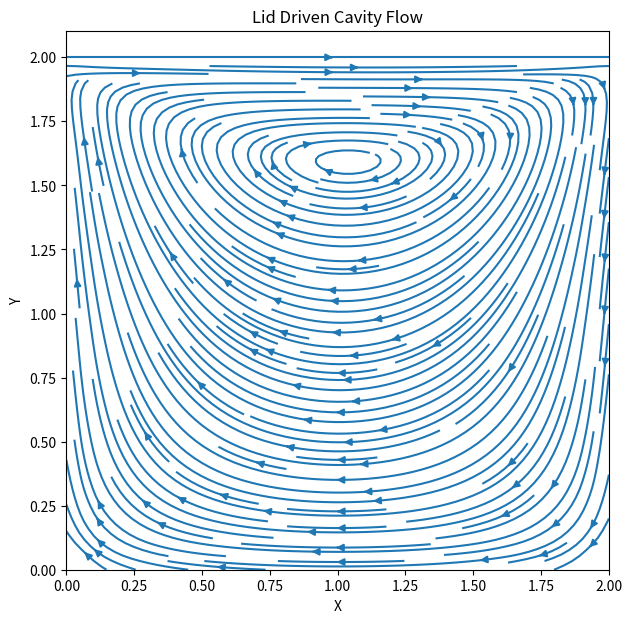
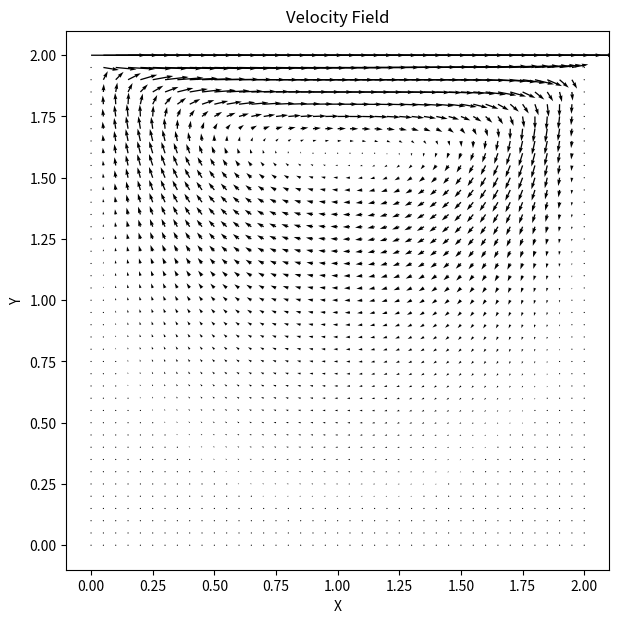
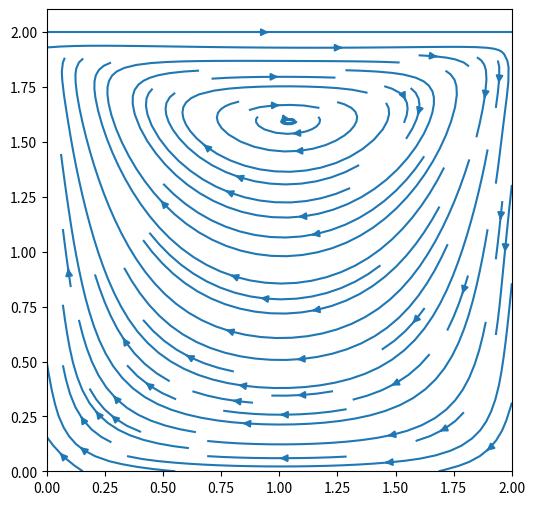

Write Python code to recreate these figures, in order.
import numpy as np
import matplotlib.pyplot as plt

nx = 41
ny = 41
nt = 500

dx = 2/(nx-1)
dy = 2/(ny-1)

rho = 1
nu = 0.1
dt = 0.001

u = np.zeros((ny,nx))
v = np.zeros((ny,nx))
p = np.zeros((ny,nx))
b = np.zeros((ny,nx))

def pressure_poisson(p,dx,dy,b):

    pn = np.empty_like(p)

    for q in range(50):

        pn = p.copy()

        p[1:-1,1:-1] = (
        ((pn[1:-1,2:] + pn[1:-1,0:-2])*dy**2 +
        (pn[2:,1:-1] + pn[0:-2,1:-1])*dx**2)
        /(2*(dx**2 + dy**2))
        - dx**2*dy**2/(2*(dx**2 + dy**2))*b[1:-1,1:-1]
        )

        p[:,-1] = p[:,-2]
        p[:,0] = p[:,1]
        p[0,:] = p[1,:]
        p[-1,:] = 0

    return p

for n in range(nt):

    un = u.copy()
    vn = v.copy()

    b[1:-1,1:-1] = (
        rho*(1/dt*((un[1:-1,2:]-un[1:-1,0:-2])/(2*dx) +
        (vn[2:,1:-1]-vn[0:-2,1:-1])/(2*dy)))
    )

    p = pressure_poisson(p,dx,dy,b)
    u[1:-1,1:-1] = (
    un[1:-1,1:-1]
    - un[1:-1,1:-1]*dt/dx*(un[1:-1,1:-1]-un[1:-1,0:-2])
    - vn[1:-1,1:-1]*dt/dy*(un[1:-1,1:-1]-un[0:-2,1:-1])
    - dt/(2*rho*dx)*(p[1:-1,2:]-p[1:-1,0:-2])
    + nu*(dt/dx**2*(un[1:-1,2:]-2*un[1:-1,1:-1]+un[1:-1,0:-2])
    + dt/dy**2*(un[2:,1:-1]-2*un[1:-1,1:-1]+un[0:-2,1:-1]))
    )
    v[1:-1,1:-1] = (
    vn[1:-1,1:-1]
    - un[1:-1,1:-1]*dt/dx*(vn[1:-1,1:-1]-vn[1:-1,0:-2])
    - vn[1:-1,1:-1]*dt/dy*(vn[1:-1,1:-1]-vn[0:-2,1:-1])
    - dt/(2*rho*dy)*(p[2:,1:-1]-p[0:-2,1:-1])
    + nu*(dt/dx**2*(vn[1:-1,2:]-2*vn[1:-1,1:-1]+vn[1:-1,0:-2])
    + dt/dy**2*(vn[2:,1:-1]-2*vn[1:-1,1:-1]+vn[0:-2,1:-1]))
    )
    # Boundary conditions
    u[0,:] = 0
    u[:,0] = 0
    u[:,-1] = 0
    u[-1,:] = 1

    v[0,:] = 0
    v[-1,:] = 0
    v[:,0] = 0
    v[:,-1] = 0

x = np.linspace(0,2,nx)
y = np.linspace(0,2,ny)

X,Y = np.meshgrid(x,y)
# Streamlines
plt.figure(figsize=(7,7))
plt.streamplot(X,Y,u,v,density=2)
plt.title("Lid Driven Cavity Flow")
plt.xlabel("X")
plt.ylabel("Y")
plt.show()
# Velocity vectors
plt.figure(figsize=(7,7))
plt.quiver(X,Y,u,v)
plt.title("Velocity Field")
plt.xlabel("X")
plt.ylabel("Y")
plt.show()

plt.figure(figsize=(6,6))
plt.streamplot(X,Y,u,v)
plt.show()
